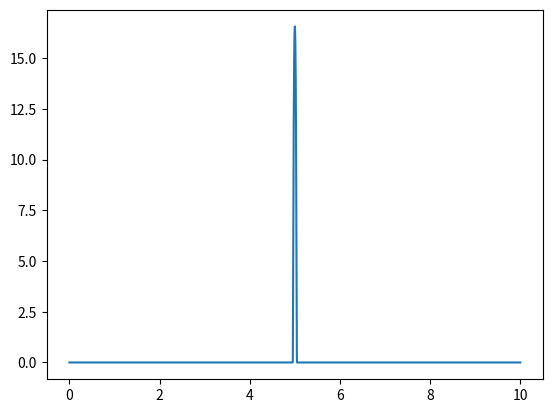

This chart was generated by the following Python code:
import numpy as np
from abc import ABC, abstractmethod
from typing import Callable, Union

__all__ = ['Delta', 'Flat', 'Heaviside']

class FunctionalFunction:
	"""A functional which implements mathematical operations"""

	def __add__(self, other: Union[float, 'FunctionalFunction']):
		if isinstance(other, (float, int)):
			return FunctionalFunction(lambda t: self(t) + other)
		return FunctionalFunction(lambda t: self(t) + other(t))

	def __sub__(self, other: Union[float, 'FunctionalFunction']):
		if isinstance(other, (float, int)):
			return FunctionalFunction(lambda t: self(t) - other)
		return FunctionalFunction(lambda t: self(t) - other(t))

	def __mul__(self, other: Union[float, 'FunctionalFunction']):
		if isinstance(other, (float, int)):
			return FunctionalFunction(lambda t: self(t) * other)
		return FunctionalFunction(lambda t: self(t) * other(t))

	def __div__(self, other: Union[float, 'FunctionalFunction']):
		if isinstance(other, (float, int)):
			return FunctionalFunction(lambda t: self(t) / other)
		return FunctionalFunction(lambda t: self(t) / other(t))

	def __neg__(self):
		return FunctionalFunction(lambda t: -self(t))

	def __radd__(self, *args, **kwargs):
		return self.__add__(*args, **kwargs)

	def __rmul__(self, *args, **kwargs):
		return self.__mul__(*args, **kwargs)

	def __rsub__(self, *args, **kwargs):
		return -self.__sub__(*args, **kwargs)

	def __call__(self, t: Union[float, np.ndarray]):
		return self.fn(t)

	def __init__(self, fn: Callable[[Union[float, np.ndarray]], np.ndarray]):
		self.fn = fn


class Delta(FunctionalFunction):
	"""Numerical implementation of the Dirac delta using a sharp bump function"""

	# https://www.wolframalpha.com/input?i2d=true&i=Integrate%5Bexp%5C%2840%29-Divide%5B1%2C1-Power%5Bx%2C2%5D%5D%5C%2841%29%2C%7Bx%2C-1%2C1%7D%5D
	BUMP_INTEGRAL = 0.44399381616807943

	def __init__(self, t0: float, eps: float = 0.1):
		"""Numerical implementation of the Dirac delta using a sharp bump function
	
		During integration, use ``dt < eps/10`` for a good approximation of the integral

		Parameters
		----------
		t0 : float
			Peak of the delta approximation
		eps : float, optional
			Width of the peak, by default 0.1
		"""

		self.t0 = t0
		self.eps = eps

	def __call__(self, t: Union[float, np.ndarray]):
		x = 2/self.eps * (t - self.t0)
		return 2/self.eps * np.where(
			np.abs(x) < 1,
			np.exp(-1/(1-x**2)),
			np.zeros_like(t)
		) / Delta.BUMP_INTEGRAL


class Flat(FunctionalFunction):
	"""Constant current
	
	Parameters
	----------
	I0 : float or numpy.ndarray
		Value of the constant current
	"""

	def __init__(self, I0: Union[float, np.ndarray]):
		self.I0 = I0

	def __call__(self, t: Union[float, np.ndarray]):
		if isinstance(t, (float, int)):
			return np.copy(self.I0)
		return np.full((*t.shape, *self.I0.shape), self.I0)


class Heaviside(FunctionalFunction):
	"""Heaviside function

	Parameters
	----------
	t0 : float
		Location of the step
	"""

	def __init__(self, t0: float):
		self.t0 = t0

	def __call__(self, t: Union[float, np.ndarray]):
		return np.where(
			t - self.t0 < 0,
			np.zeros_like(t),
			np.ones_like(t)
		)


if __name__ == '__main__':
	import matplotlib.pyplot as plt

	# Test dirac delta approximation
	t = np.linspace(0, 10, 5000)
	plt.close('all')
	plt.plot(t, Delta(5)(t))
	plt.show()
	print(f'integral = {np.trapz(Delta(5)(t), t)} ~ 1')